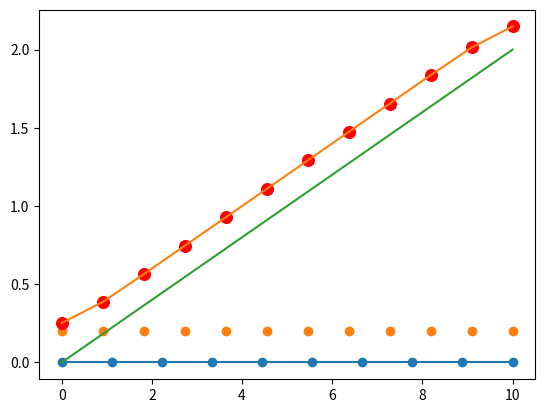

Write the Python code that produced this figure.
import numpy as np



class NodalMap:
    def __init__(self, mesh_in: np.ndarray, mesh_out: np.ndarray, method='rbf'):
        self.mesh_in = mesh_in
        self.mesh_out = mesh_out
        self.n, _ = mesh_in.shape
        self.m, _ = mesh_out.shape
        self.method = method


    def rbf_weighting(self, eps=1):
        # Compute the pairwise distances between each target point and all source points
        distances = np.linalg.norm(mesh_in[:, np.newaxis, :] - mesh_out[np.newaxis, :, :], axis=2)

        # Apply the radial basis function formula
        # Gaussian kernel
        weights = np.exp(-eps * distances**2)
        # Thin-plate spline kernel
        # weights = distances**4 * np.log(distances + 1e-6)
        weights /= weights.sum(axis=0, keepdims=True)  # Normalize the weights
        
        return weights


    def inverse_distance_weighting(self, power=2):
        # Compute the pairwise distances between each target point and all source points
        distances = np.linalg.norm(mesh_in[:, np.newaxis, :] - mesh_out[np.newaxis, :, :], axis=2)
        
        # Apply the inverse distance weighting formula
        with np.errstate(divide='ignore'):  # To handle division by zero
            weights = 1.0 / distances**power
            weights /= weights.sum(axis=0, keepdims=True)  # Normalize the weights
        
        return weights
    
    
    def evaluate(self, values):

        if self.method == 'rbf':
            weights = self.rbf_weighting()
        elif self.method == 'idw':
            weights = self.inverse_distance_weighting()
        else:
            raise ValueError(f"Invalid method: {self.method}")
        
        return self.mesh_out + weights.T @ values





if __name__ == '__main__':
    import matplotlib.pyplot as plt

    n_in = 10
    mesh_in = np.zeros((n_in, 3))
    mesh_in[:, 0] = np.linspace(0, 10, n_in)

    n_out = 12
    mesh_out = np.zeros((n_out, 3))
    mesh_out[:, 0] = np.linspace(0, 10, n_out)
    mesh_out[:, 1] = 0.2


    disp = np.zeros((n_in, 3))
    disp[:, 1] = np.linspace(0, 2, n_in)
    def_mesh_in = mesh_in + disp

    nm = NodalMap(mesh_in, mesh_out, method='rbf')
    ans = nm.evaluate(disp)
    
    plt.plot(mesh_in[:, 0], mesh_in[:, 1], label='mesh_in')
    plt.scatter(mesh_in[:, 0], mesh_in[:, 1])
    plt.scatter(mesh_out[:, 0], mesh_out[:, 1])
    plt.plot(ans[:, 0], ans[:, 1], label='mapped_mesh')
    plt.plot(def_mesh_in[:, 0], def_mesh_in[:, 1], label='def_mesh_in')
    plt.scatter(ans[:, 0], ans[:, 1], color='red', s=70)

    plt.show()